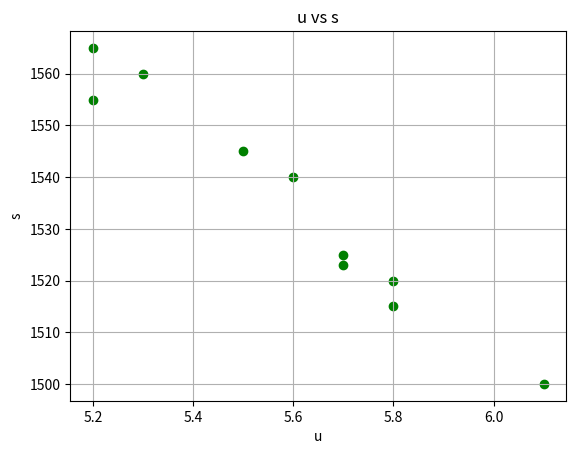

The script that saved this image:
import matplotlib.pyplot as plt
import numpy as np

x = np.array([6.1, 5.8, 5.7, 5.7, 5.8, 5.6, 5.5, 5.3, 5.2, 5.2])
y = np.array([1500, 1520, 1525, 1523, 1515, 1540, 1545, 1560, 1555, 1565])

plt.title("u vs s")
plt.xlabel("u")
plt.ylabel("s")

plt.scatter(x, y, color = 'g')
plt.grid()
# You can use the axis parameter in the grid() function to specify which grid lines to display.

# Legal values are: 'x', 'y', and 'both'. Default value is 'both'.
plt.show()

# plt.grid(color = 'green', linestyle = '--', linewidth = 0.5)

# // colors
# # colors = np.array(["red","green","blue","yellow","pink","black","orange","purple","beige","brown","gray","cyan","magenta"])

# # plt.scatter(x, y, c=colors)

# //alpha 
# plt.scatter(x, y, s=sizes, alpha=0.5)

# //sizes
# sizes = np.array([20,50,100,200,500,1000,60,90,10,300,600,800,75])

# plt.scatter(x, y, s=sizes)

# // colormap
# colors = np.array([0, 10, 20, 30, 40, 45, 50, 55, 60, 70, 80, 90, 100])

# plt.scatter(x, y, c=colors, cmap='viridis')